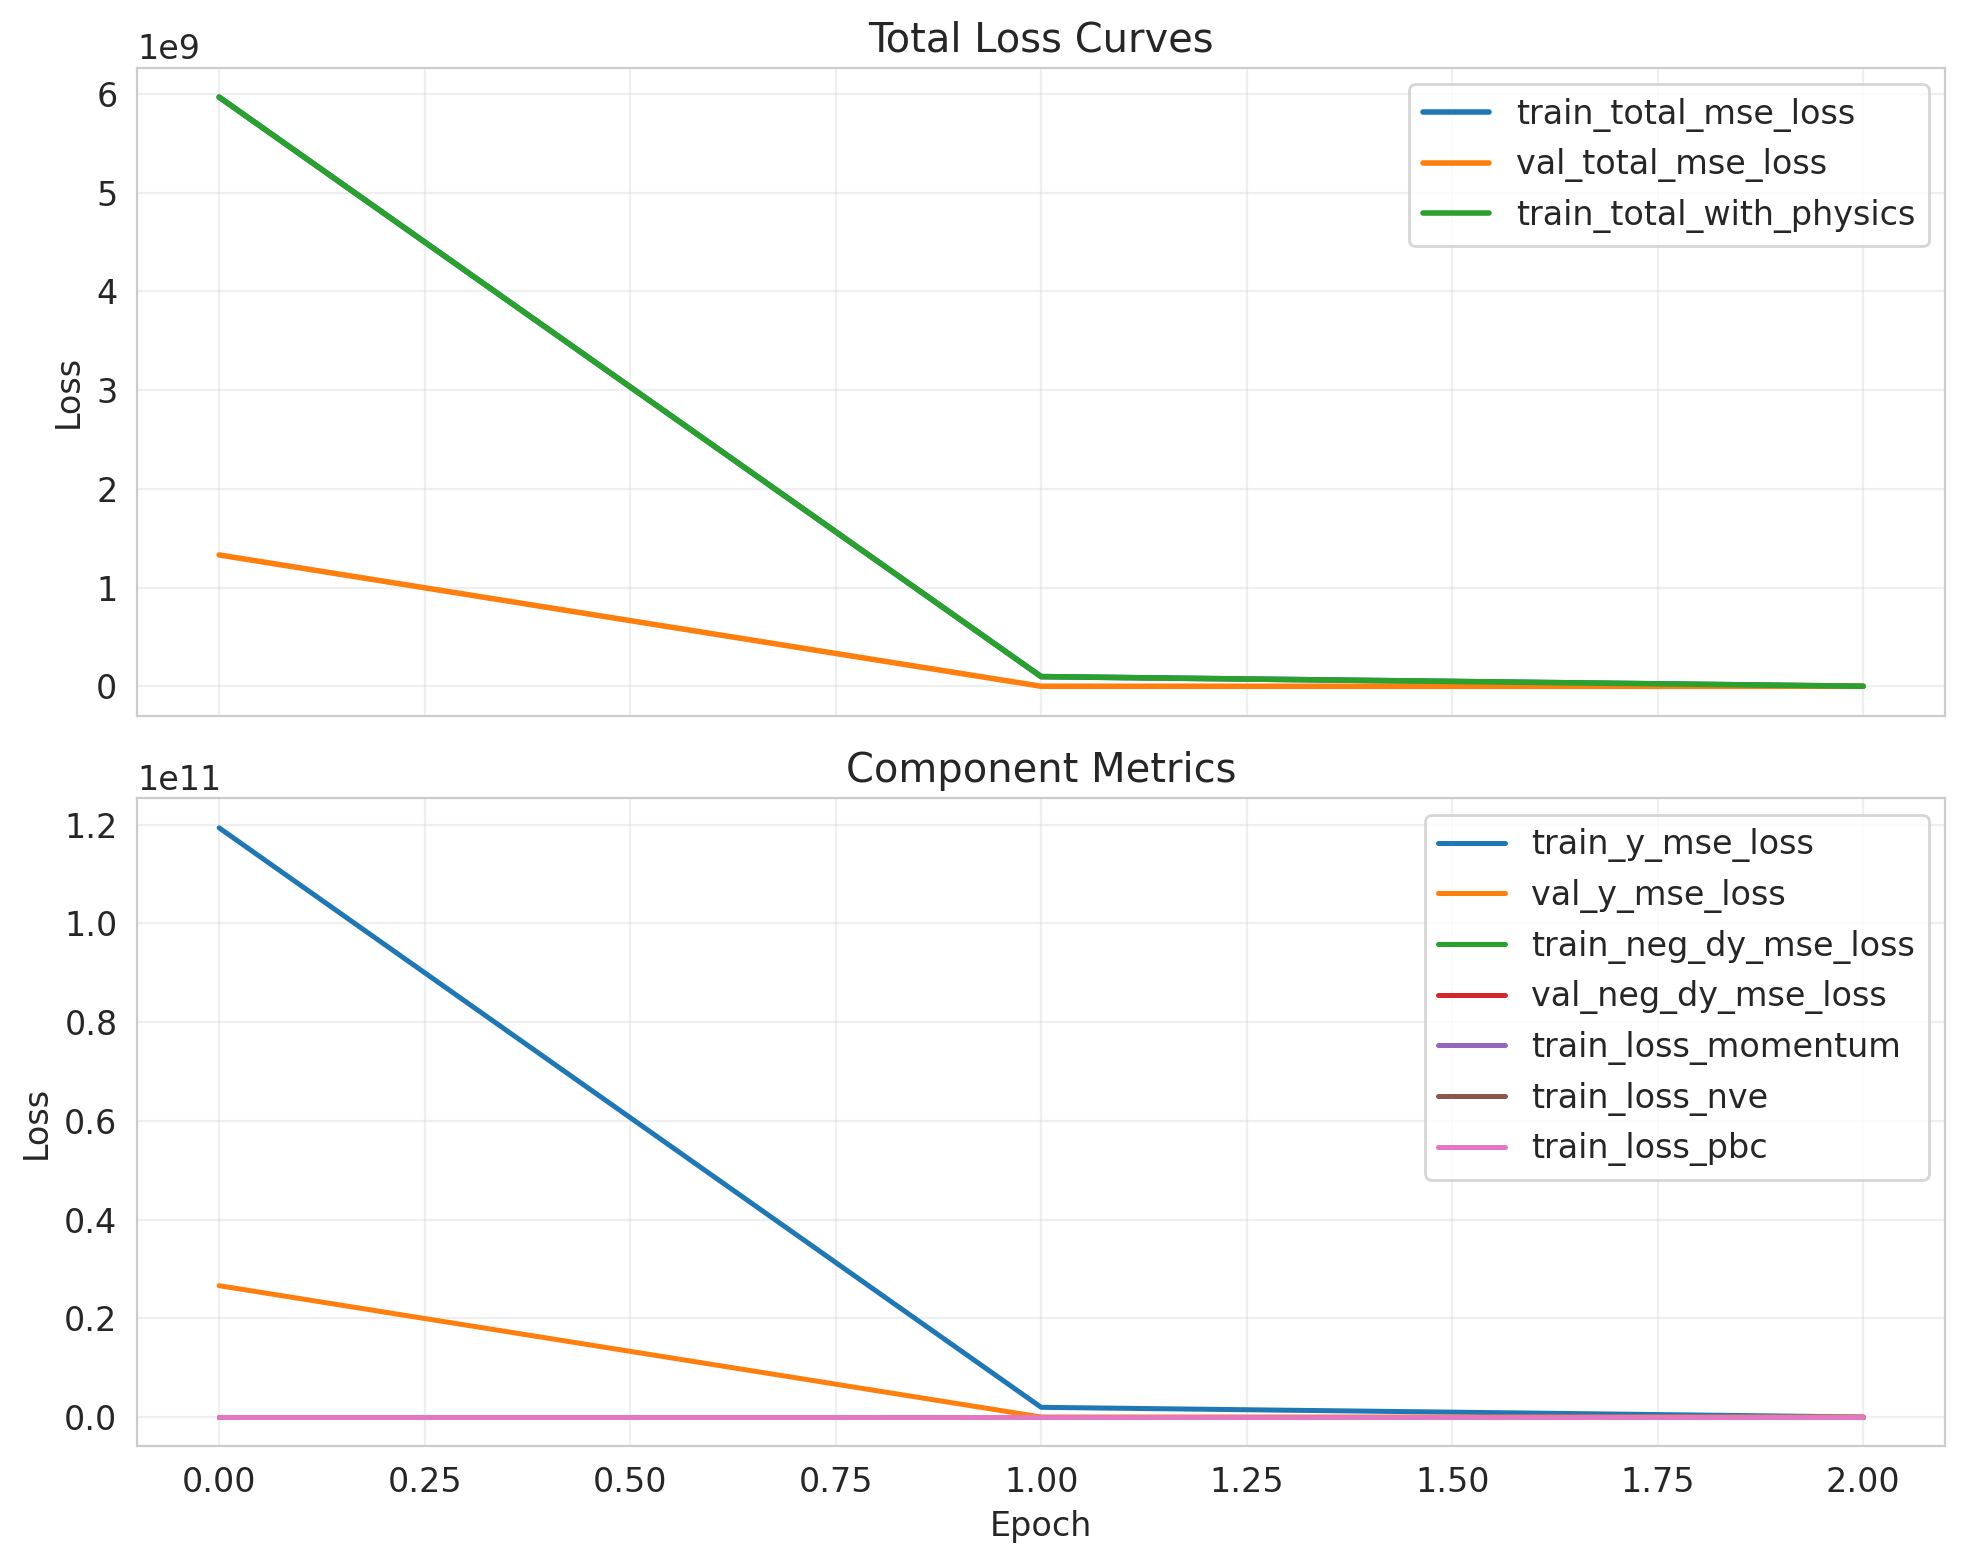

The file beside this chart, header and first rows:
epoch, lr, train_loss_momentum, train_loss_nve, train_loss_pbc, train_neg_dy_mse_loss, train_nve_weight_effective, train_total_mse_loss, train_total_with_physics, train_y_mse_loss, val_neg_dy_l1_loss, val_neg_dy_mse_loss, val_total_l1_loss, val_total_mse_loss, val_y_l1_loss, val_y_mse_loss
0, , , , , , , , , , , , , , , 
0.0, 0.0001641, 6.452464430817262e-12, 0.0, 0.0, 685.1, 0.0, 5968336896, 5968343040, 119366737920, 16.5, 495, 8171, 1330317184, 163114, 26606336000
1.0, 0.0001641, 1.8790544675795218e-09, 5.391453342801222e-12, 0.0, 1257, 0.01581, 97855928, 97855472, 1957094656, 7.854, 113.6, 25.88, 6897, 368.5, 135788
2.0, 0.0001641, 1.7819089537240984e-09, 6.438331638658479e-12, 0.0, 578.3, 0.03163, 4064, 4064, 70283, 6.087, 71.95, 7.466, 125.5, 33.67, 1144
